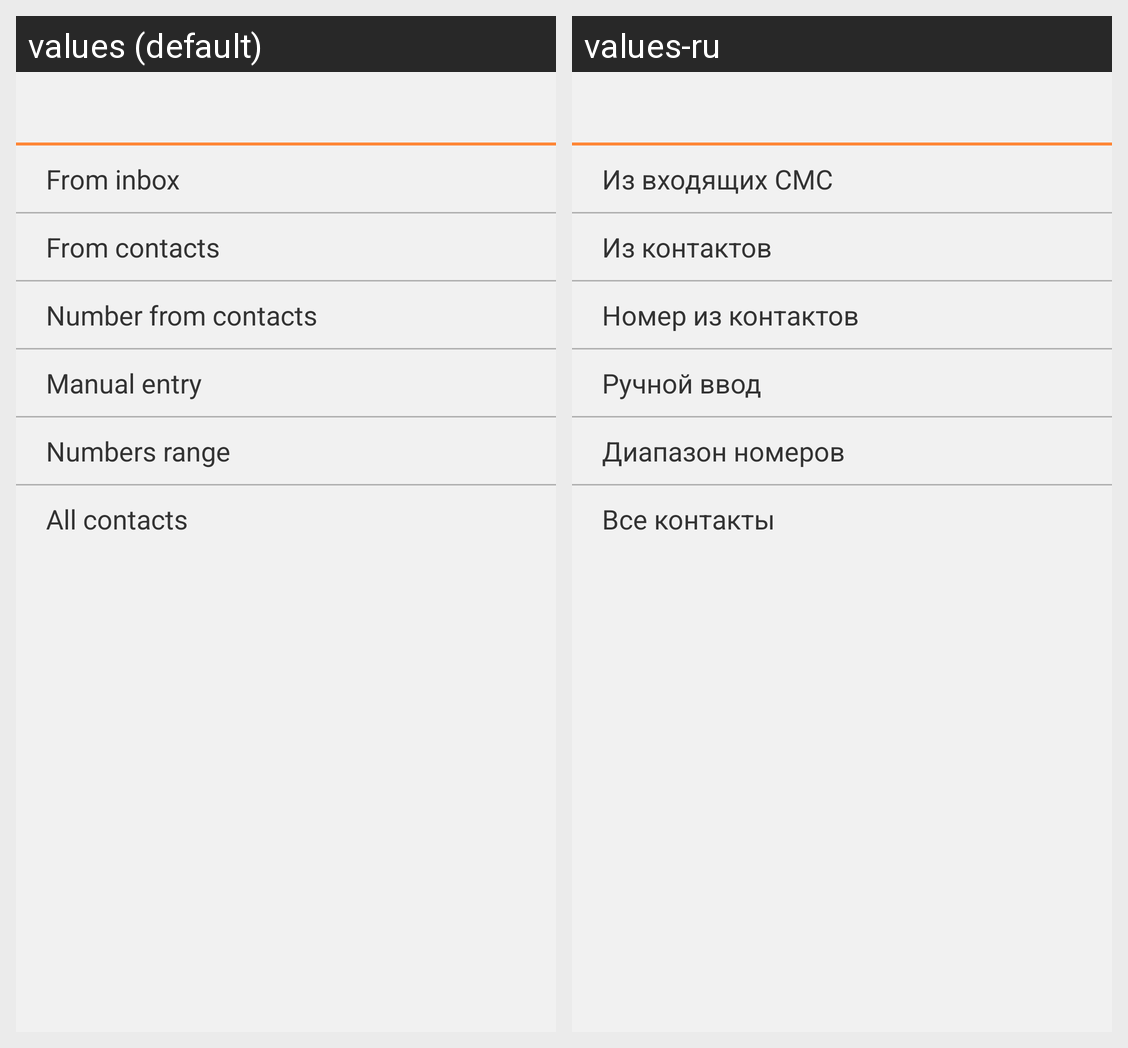

This grid shows one Android layout under two languages. Give, for every string resource on the screen, its name, the default text and each shown locale's text.
Android screen res/layout/add_sender_filter.xml rendered under 2 locales, left to right: values (default), values-ru. Device: Nexus 5 (rendered at 1080×1920; each locale shown at half size, 540×960, under a caption strip naming it); theme Theme.MaterialComponents.DayNight.NoActionBar.
Strings drawn on this screen, with the default value and each locale's value (text and hints the layout hard-codes, and strings that could not be matched under every locale, appear in the picture but are not listed):

add_from_inbox
  values: From inbox
  values-ru: Из входящих СМС

add_from_contacts
  values: From contacts
  values-ru: Из контактов

add_contact_number
  values: Number from contacts
  values-ru: Номер из контактов

add_manual_entry
  values: Manual entry
  values-ru: Ручной ввод

add_number_range
  values: Numbers range
  values-ru: Диапазон номеров

add_all_cantacts
  values: All contacts
  values-ru: Все контакты
